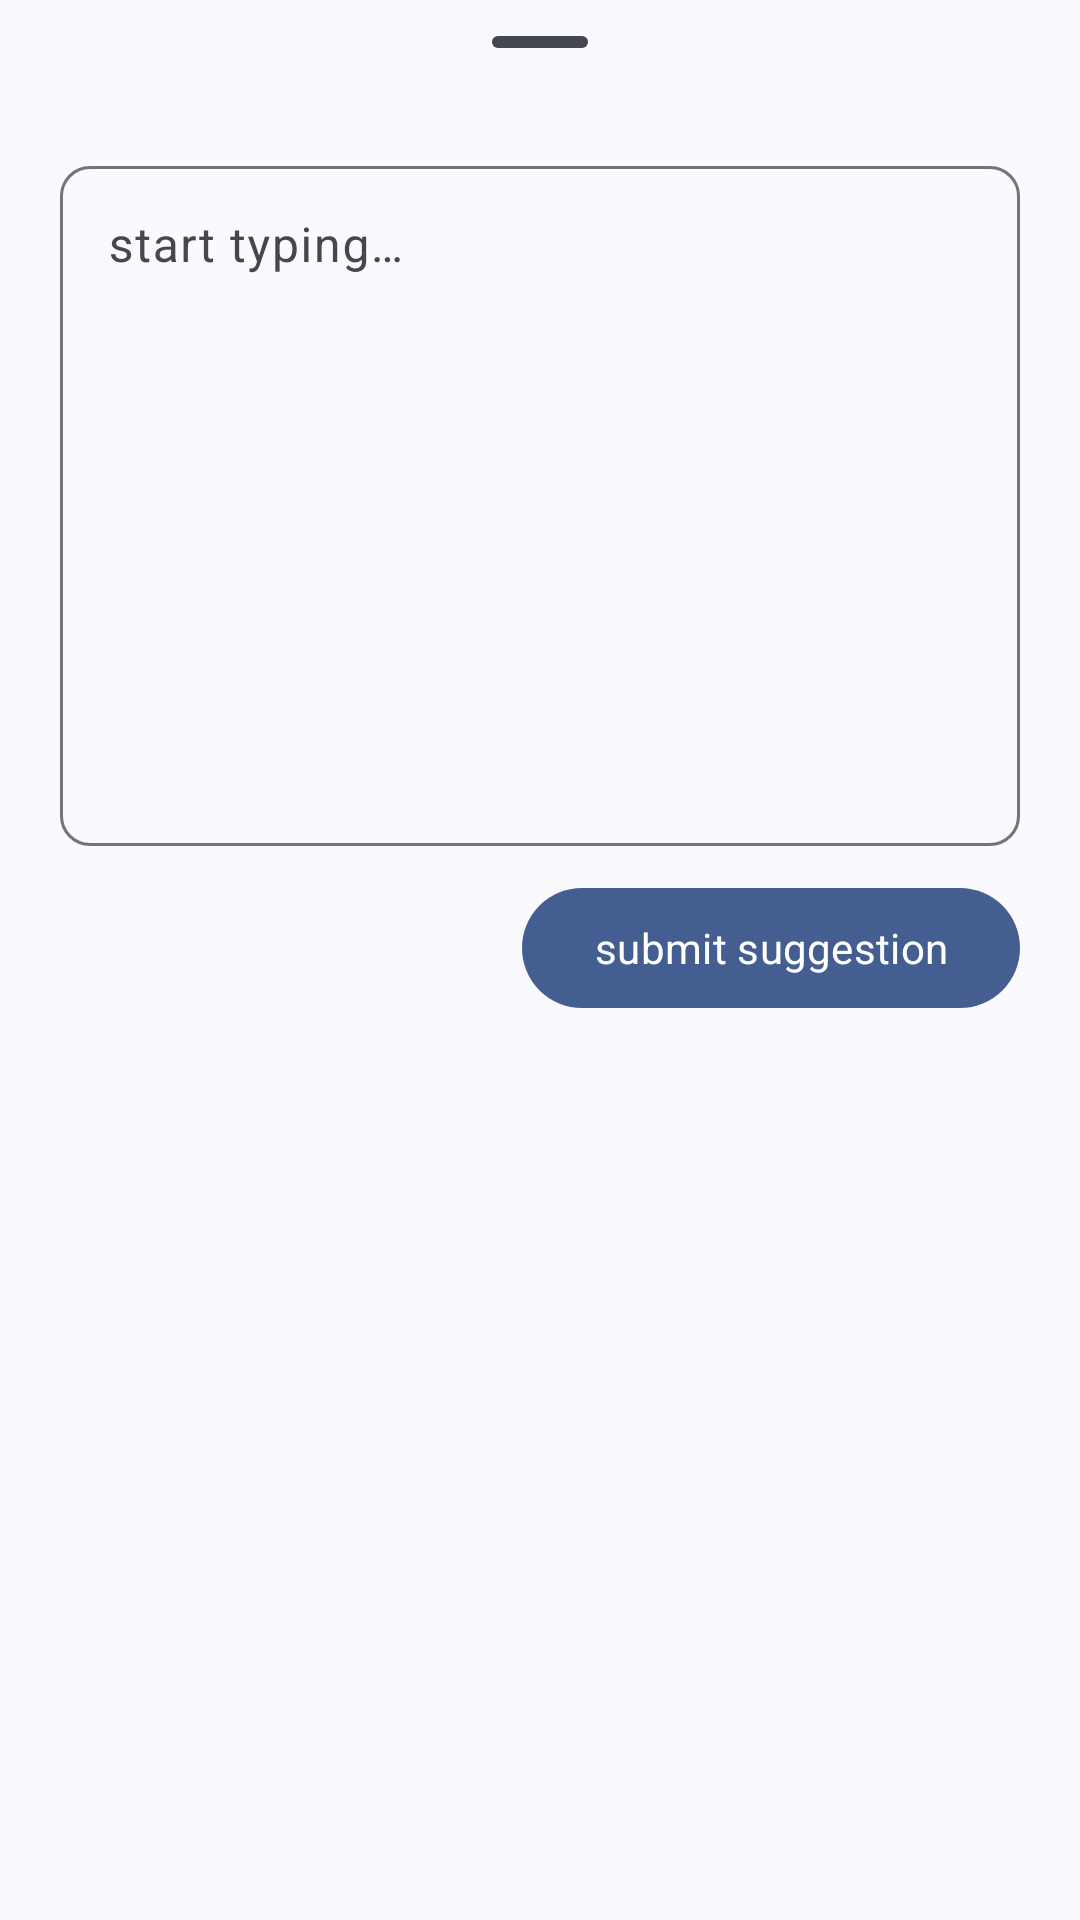

This screen was rendered from an Android layout file. Write that file and the resources it references.
<!-- AndroidManifest.xml: application theme Theme.CuriousTale -->
<!-- res/layout/sheet_suggestion.xml -->
<?xml version="1.0" encoding="utf-8"?>
<ScrollView
    xmlns:android="http://schemas.android.com/apk/res/android"
    xmlns:app="http://schemas.android.com/apk/res-auto"
    android:orientation="vertical"
    android:layout_width="match_parent"
    android:layout_height="match_parent">

    <FrameLayout
        android:id="@+id/standard_bottom_sheet"
        style="@style/Widget.Material3.BottomSheet"
        android:layout_width="match_parent"
        android:layout_height="wrap_content"
        app:layout_behavior="com.google.android.material.bottomsheet.BottomSheetBehavior">

        <com.google.android.material.bottomsheet.BottomSheetDragHandleView
            android:id="@+id/drag_handle"
            android:layout_width="match_parent"
            android:layout_height="wrap_content" />

        <LinearLayout
            android:layout_width="match_parent"
            android:layout_height="wrap_content"
            android:layout_marginTop="@dimen/margin_large"
            android:orientation="vertical"
            android:padding="@dimen/padding">

            <com.google.android.material.textfield.TextInputLayout
                android:id="@+id/etl_suggestion"
                style="@style/ThemeOverlay.Material3.TextInputEditText.OutlinedBox"
                android:layout_width="match_parent"
                android:layout_height="wrap_content"
                android:layout_marginTop="@dimen/margin"
                android:hint="@string/start_typing_hint"
                app:boxCornerRadiusBottomEnd="@dimen/radius"
                app:boxCornerRadiusBottomStart="@dimen/radius"
                app:boxCornerRadiusTopEnd="@dimen/radius"
                app:boxCornerRadiusTopStart="@dimen/radius">

                <com.google.android.material.textfield.TextInputEditText
                    android:id="@+id/et_suggestion"
                    android:layout_width="match_parent"
                    android:layout_height="wrap_content"
                    android:contentDescription="@string/answer_edittext_content_desc"
                    android:gravity="top"
                    android:inputType="textMultiLine"
                    android:minLines="10" />
            </com.google.android.material.textfield.TextInputLayout>

            <com.google.android.material.button.MaterialButton
                android:id="@+id/btn_submit"
                style="@style/Widget.Material3.Button"
                android:layout_width="wrap_content"
                android:layout_height="wrap_content"
                android:layout_gravity="end"
                android:layout_marginTop="@dimen/margin"
                android:text="@string/submit_suggestion_btn" />

        </LinearLayout>

    </FrameLayout>

</ScrollView>
<!-- resources referenced by this layout -->
<resources>
  <item name="margin" type="dimen">10dp</item>
  <item name="margin_large" type="dimen">20dp</item>
  <item name="padding" type="dimen">20dp</item>
  <item name="radius" type="dimen">10dp</item>
  <string name="answer_edittext_content_desc">answer edittext</string>
  <string name="start_typing_hint">start typing…</string>
  <string name="submit_suggestion_btn">submit suggestion</string>
  <style name="Theme.CuriousTale" parent="Theme.Material3.DynamicColors.DayNight">
          <item name="fontFamily">@font/poppins_medium</item>
          <item name="bottomSheetDialogTheme">@style/ThemeOverlay.App.BottomSheetDialog</item>
      </style>
  <style name="ThemeOverlay.App.BottomSheetDialog" parent="ThemeOverlay.Material3.BottomSheetDialog">
          <item name="bottomSheetStyle">@style/ModalBottomSheetDialog</item>
      </style>
  <style name="ModalBottomSheetDialog" parent="Widget.Material3.BottomSheet.Modal">
          <item name="shapeAppearance">@style/ShapeAppearance.App.LargeComponent</item>
      </style>
  <style name="ShapeAppearance.App.LargeComponent" parent="ShapeAppearance.Material3.LargeComponent">
          <item name="cornerFamily">rounded</item>
          <item name="cornerSize">@dimen/radius</item>
      </style>
</resources>
